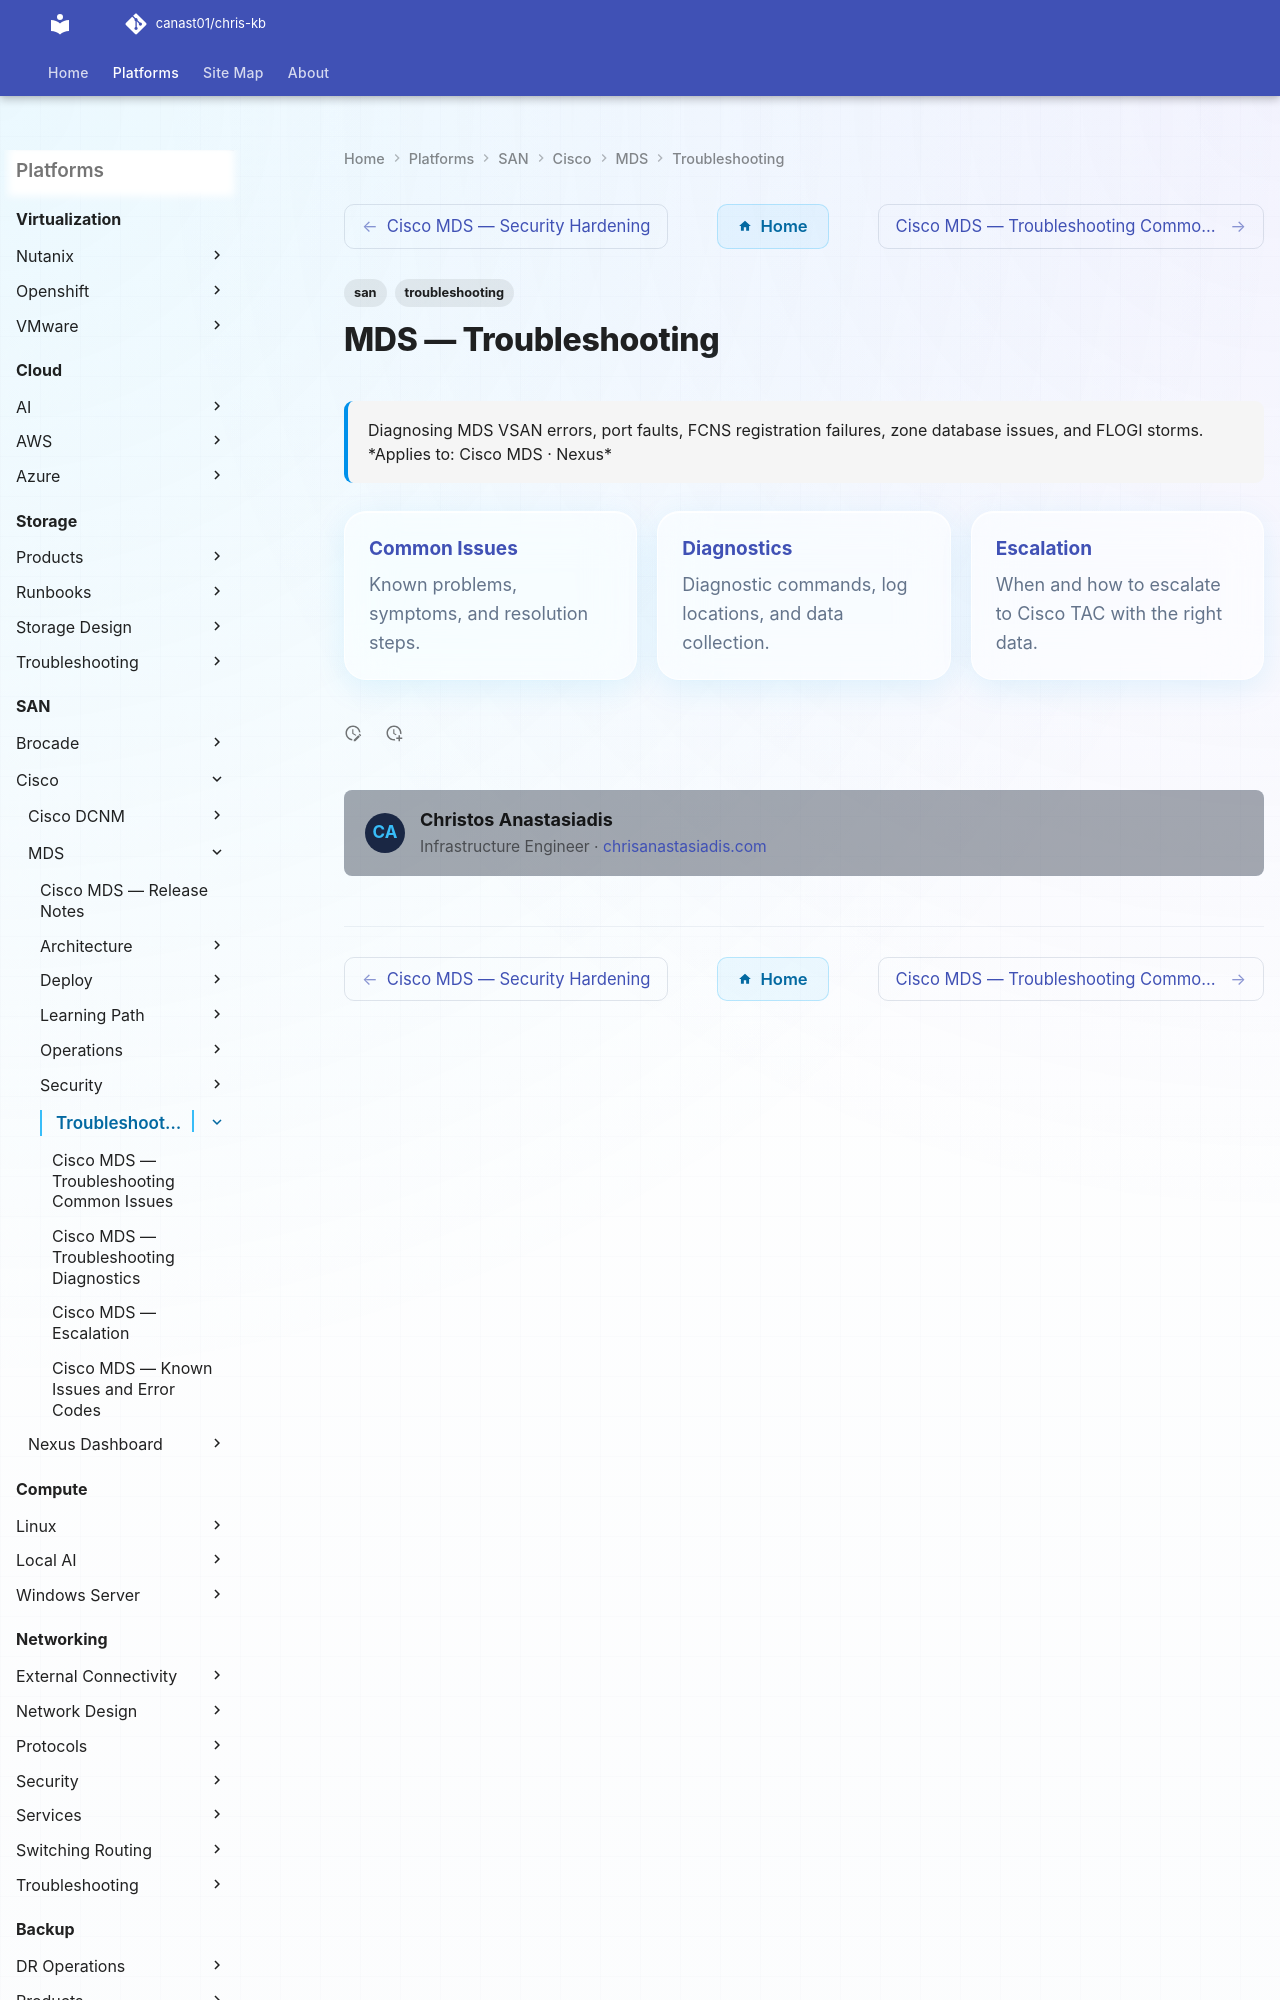

repository: canast01/chris-kb · page: san/cisco/mds/troubleshooting/index.html · generator: mkdocs

---
tags:
  - san
  - troubleshooting
search:
  boost: 1.5
description: "Diagnosing MDS VSAN errors, port faults, FCNS registration failures, zone database issues, and FLOGI storms."
---
# MDS — Troubleshooting

<div class="kb-summary">
Diagnosing MDS VSAN errors, port faults, FCNS registration failures, zone database issues, and FLOGI storms.

*Applies to: Cisco MDS · Nexus*
</div>
